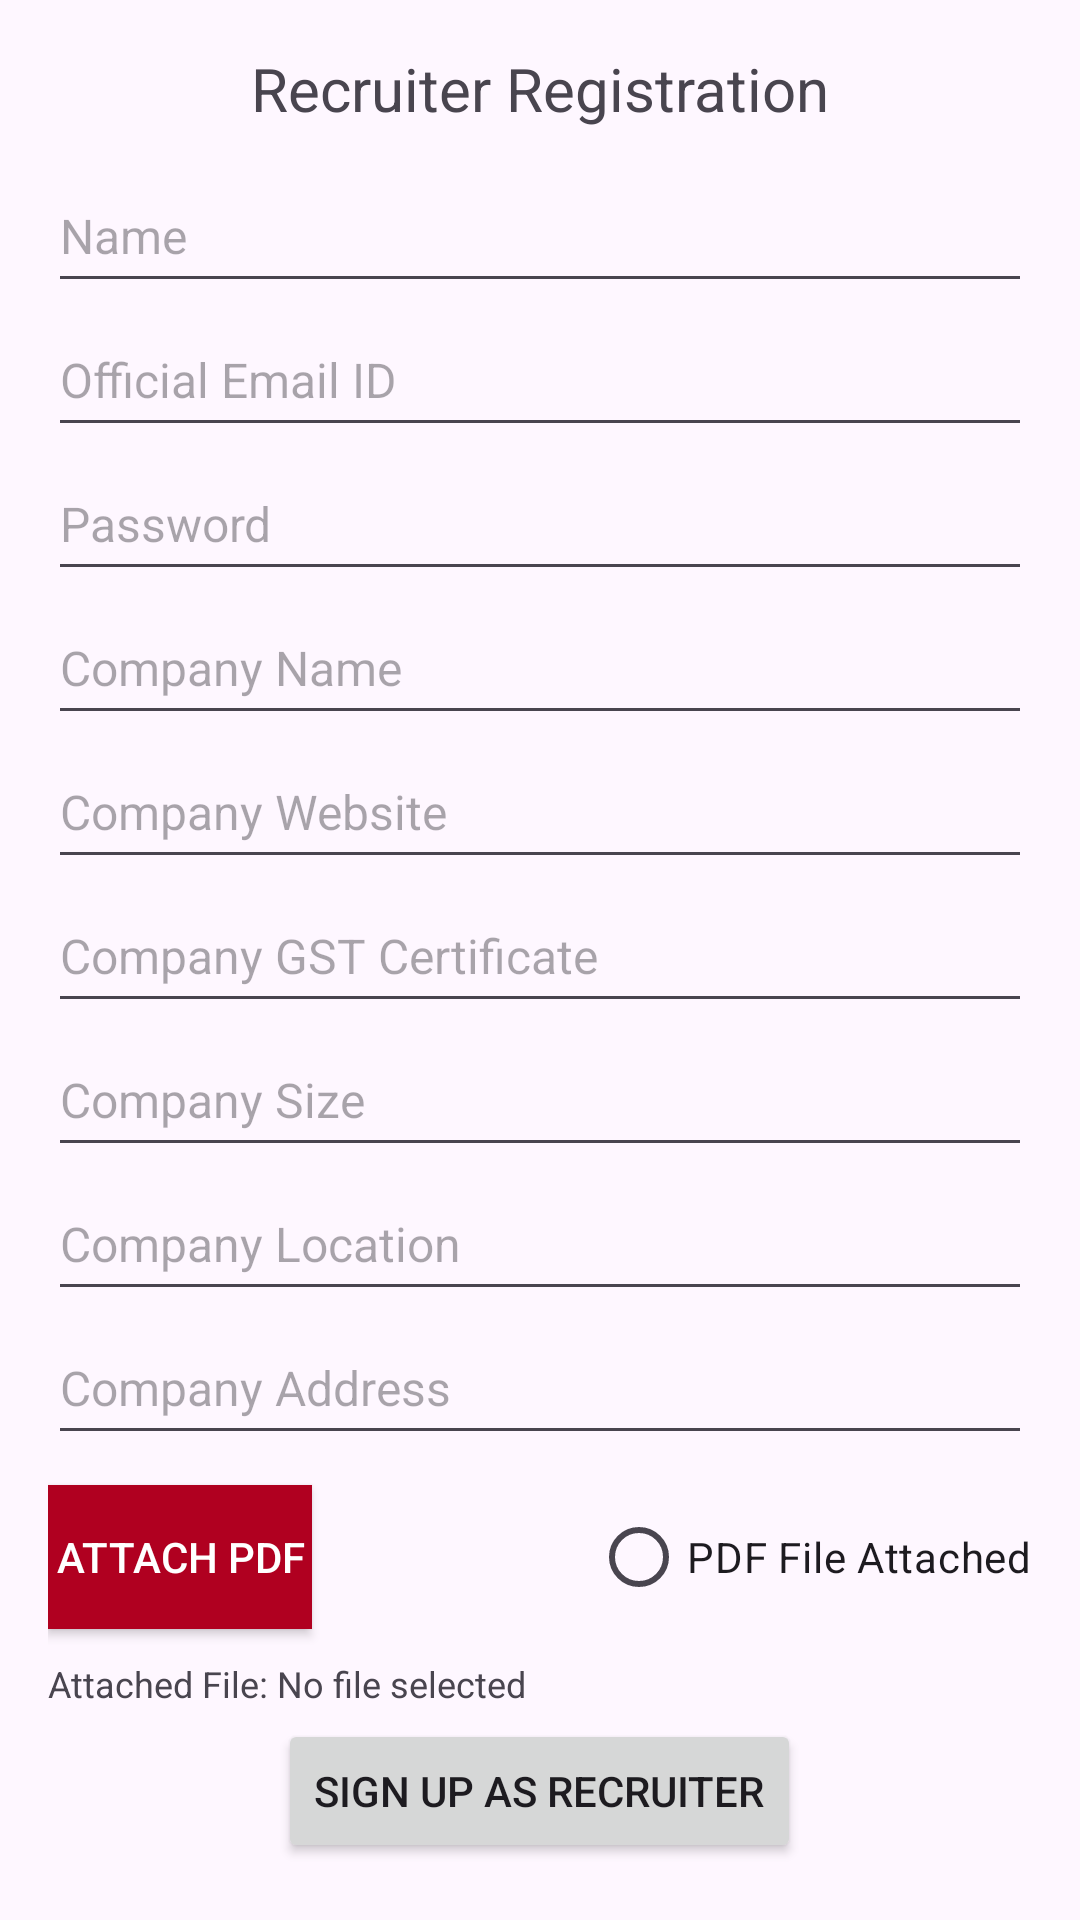

Layout XML and referenced resources for this Android screen:
<!-- AndroidManifest.xml: application theme Theme.JobPortal -->
<!-- res/layout/activity_recruiter_registration.xml -->
<?xml version="1.0" encoding="utf-8"?>
<RelativeLayout xmlns:android="http://schemas.android.com/apk/res/android"
    xmlns:tools="http://schemas.android.com/tools"
    android:layout_width="match_parent"
    android:layout_height="match_parent"
    android:paddingLeft="@dimen/activity_horizontal_margin"
    android:paddingRight="@dimen/activity_horizontal_margin"
    android:paddingTop="@dimen/activity_vertical_margin"
    android:paddingBottom="@dimen/activity_vertical_margin"
    tools:context=".RecruiterRegistrationActivity">

    <TextView
        android:id="@+id/textViewRecruiterRegistration"
        android:layout_width="wrap_content"
        android:layout_height="wrap_content"
        android:text="Recruiter Registration"
        android:textSize="20sp"
        android:layout_centerHorizontal="true"
        android:layout_marginBottom="10dp"/>

    <EditText
        android:id="@+id/editTextName"
        android:layout_width="match_parent"
        android:layout_height="wrap_content"
        android:layout_below="@id/textViewRecruiterRegistration"
        android:hint="Name"
        android:textSize="16sp"
        android:inputType="textPersonName"
        android:minHeight="48dp" />

    <EditText
        android:id="@+id/editTextOfficialEmail"
        android:layout_width="match_parent"
        android:layout_height="wrap_content"
        android:layout_below="@id/editTextName"
        android:hint="Official Email ID"
        android:textSize="16sp"
        android:inputType="textEmailAddress"
        android:minHeight="48dp" />

    <EditText
        android:id="@+id/editTextPassword"
        android:layout_width="match_parent"
        android:layout_height="wrap_content"
        android:layout_below="@id/editTextOfficialEmail"
        android:hint="Password"
        android:textSize="16sp"
        android:inputType="textPassword"
        android:minHeight="48dp" />

    <EditText
        android:id="@+id/editTextCompanyName"
        android:layout_width="match_parent"
        android:layout_height="wrap_content"
        android:layout_below="@id/editTextPassword"
        android:hint="Company Name"
        android:textSize="16sp"
        android:inputType="text"
        android:minHeight="48dp" />

    <EditText
        android:id="@+id/editTextCompanyWebsite"
        android:layout_width="match_parent"
        android:layout_height="wrap_content"
        android:layout_below="@id/editTextCompanyName"
        android:hint="Company Website"
        android:textSize="16sp"
        android:inputType="textUri"
        android:minHeight="48dp" />

    <EditText
        android:id="@+id/editTextGSTCertificate"
        android:layout_width="match_parent"
        android:layout_height="wrap_content"
        android:layout_below="@id/editTextCompanyWebsite"
        android:hint="Company GST Certificate"
        android:textSize="16sp"
        android:inputType="text"
        android:minHeight="48dp" />

    <EditText
        android:id="@+id/editTextCompanySize"
        android:layout_width="match_parent"
        android:layout_height="wrap_content"
        android:layout_below="@id/editTextGSTCertificate"
        android:hint="Company Size"
        android:textSize="16sp"
        android:inputType="number"
        android:minHeight="48dp" />

    <EditText
        android:id="@+id/editTextCompanyLocation"
        android:layout_width="match_parent"
        android:layout_height="wrap_content"
        android:layout_below="@id/editTextCompanySize"
        android:hint="Company Location"
        android:textSize="16sp"
        android:inputType="text"
        android:minHeight="48dp" />

    <EditText
        android:id="@+id/editTextCompanyAddress"
        android:layout_width="match_parent"
        android:layout_height="wrap_content"
        android:layout_below="@id/editTextCompanyLocation"
        android:hint="Company Address"
        android:textSize="16sp"
        android:inputType="text"
        android:minHeight="48dp" />

    <Button
        android:id="@+id/btnAttachPDF"
        android:layout_width="wrap_content"
        android:layout_height="wrap_content"
        android:text="Attach PDF"
        android:background="@color/design_default_color_error"
        android:textColor="@android:color/white"
        android:layout_below="@id/editTextCompanyAddress"
        android:layout_alignParentStart="true"
        android:layout_marginTop="10dp"/>

    <TextView
        android:id="@+id/textViewAttachedFileName"
        android:layout_width="wrap_content"
        android:layout_height="wrap_content"
        android:layout_below="@id/btnAttachPDF"
        android:layout_alignParentStart="true"
        android:layout_marginTop="10dp"
        android:text="Attached File: No file selected"
        android:textSize="12sp" />

    <RadioButton
        android:id="@+id/radioButtonPDF"
        android:layout_width="wrap_content"
        android:layout_height="wrap_content"
        android:text="PDF File Attached"
        android:layout_below="@id/editTextCompanyAddress"
        android:layout_alignParentEnd="true"
        android:layout_marginTop="10dp"/>

    <Button
        android:id="@+id/btnSignUpRecruiter"
        android:layout_width="wrap_content"
        android:layout_height="wrap_content"
        android:text="Sign Up as Recruiter"
        android:layout_below="@id/radioButtonPDF"
        android:layout_centerHorizontal="true"
        android:layout_marginTop="30dp"/>

    <TextView
        android:id="@+id/orSeparator"
        android:layout_width="wrap_content"
        android:layout_height="wrap_content"
        android:text="OR"
        android:layout_below="@id/btnSignUpRecruiter"
        android:layout_centerHorizontal="true"
        android:layout_marginTop="10dp"/>

    <Button
        android:id="@+id/btnLoginRecruiter"
        android:layout_width="wrap_content"
        android:layout_height="wrap_content"
        android:text="Login"
        android:layout_below="@id/orSeparator"
        android:layout_centerHorizontal="true"
        android:layout_marginTop="10dp"/>

</RelativeLayout>
<!-- resources referenced by this layout -->
<resources>
  <dimen name="activity_horizontal_margin">16dp</dimen>
  <dimen name="activity_vertical_margin">16dp</dimen>
  <style name="Theme.JobPortal" parent="Base.Theme.JobPortal" />
  <style name="Base.Theme.JobPortal" parent="Theme.Material3.DayNight.NoActionBar">
          
          
      </style>
</resources>
